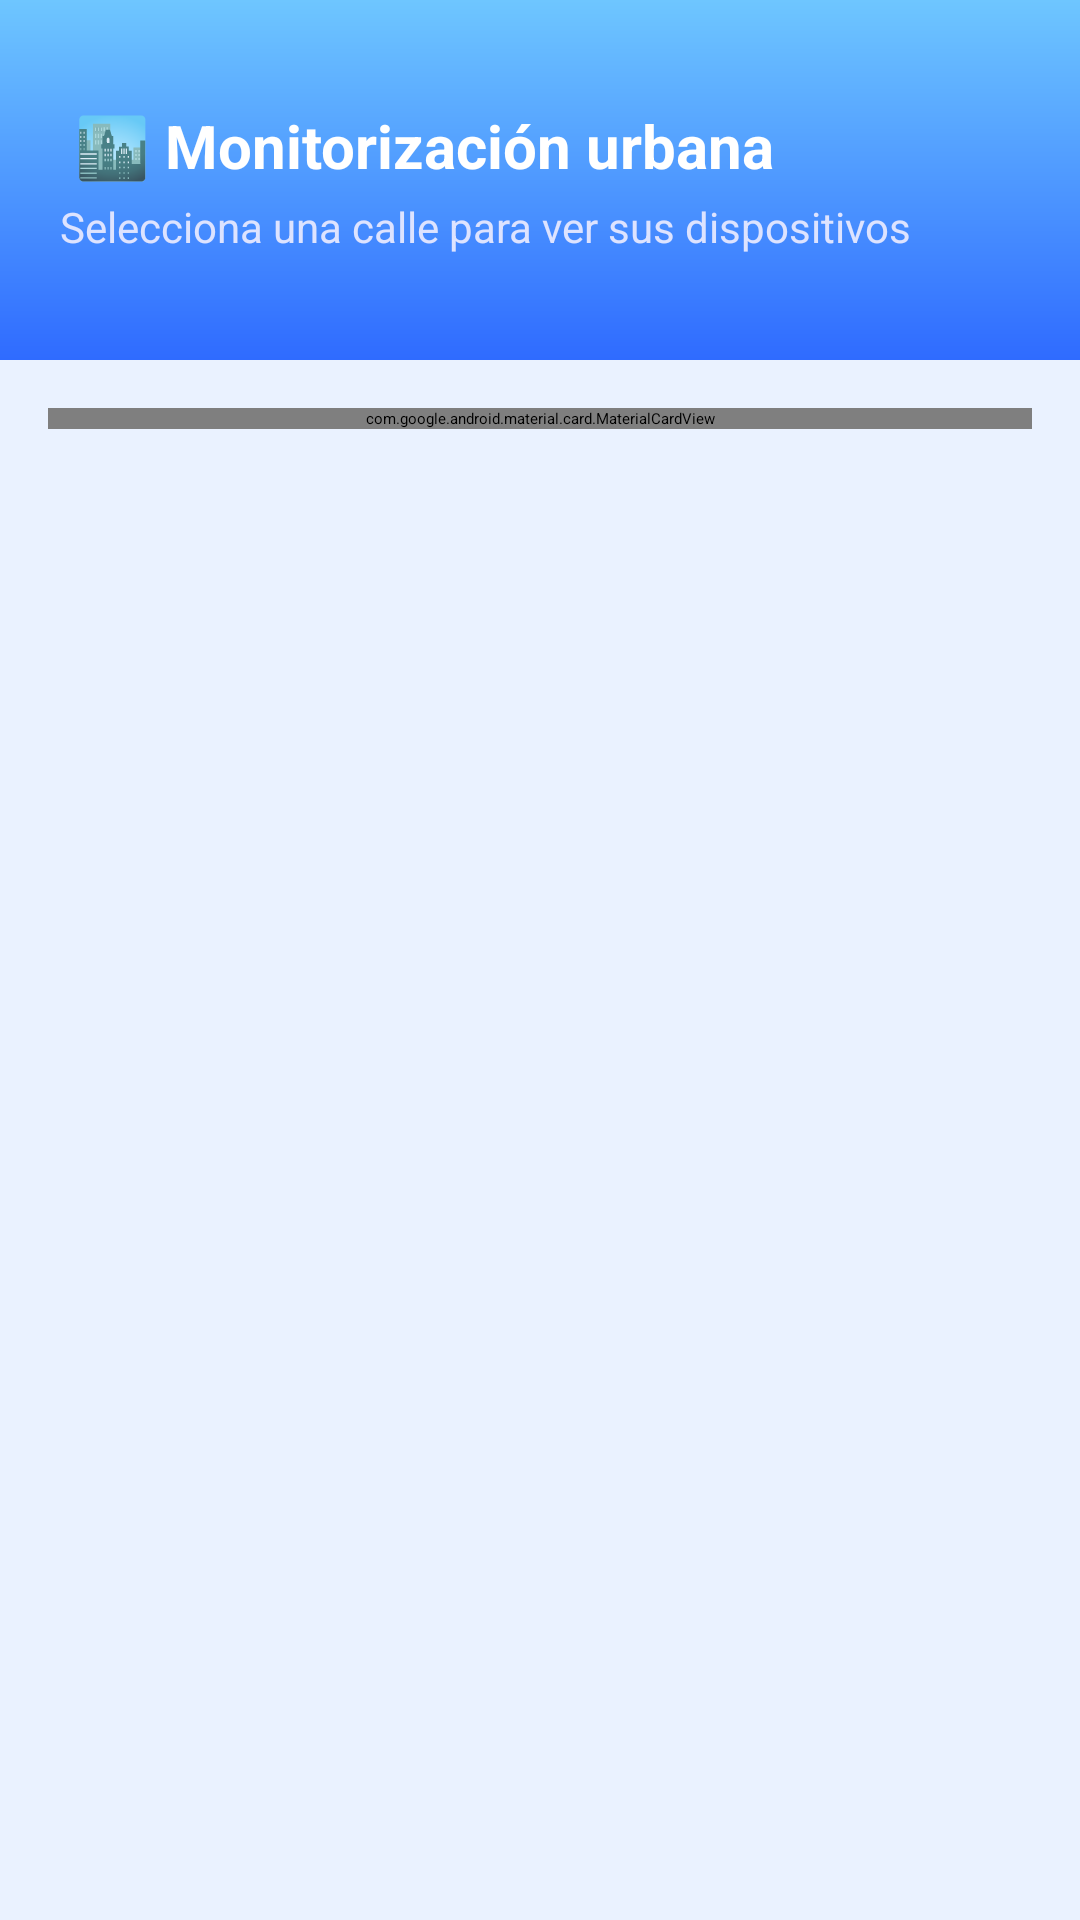

This screen was rendered from an Android layout file. Write that file and the resources it references.
<!-- AndroidManifest.xml: application theme Theme.AppPECL3 -->
<!-- res/layout/activity_street_selection.xml -->
<?xml version="1.0" encoding="utf-8"?>
<androidx.constraintlayout.widget.ConstraintLayout
    xmlns:android="http://schemas.android.com/apk/res/android"
    xmlns:app="http://schemas.android.com/apk/res-auto"
    xmlns:tools="http://schemas.android.com/tools"
    android:id="@+id/main"
    android:layout_width="match_parent"
    android:layout_height="match_parent"
    android:background="#EAF2FF">

    
    <LinearLayout
        android:id="@+id/header"
        android:layout_width="0dp"
        android:layout_height="120dp"
        android:orientation="vertical"
        android:padding="20dp"
        android:gravity="center_vertical"
        android:background="@drawable/bg_header_gradient"
        app:layout_constraintTop_toTopOf="parent"
        app:layout_constraintStart_toStartOf="parent"
        app:layout_constraintEnd_toEndOf="parent"
        >

        <TextView
            android:text=" 🏙️ Monitorización urbana"
            android:layout_width="wrap_content"
            android:layout_height="wrap_content"
            android:textColor="@android:color/white"
            android:textSize="20sp"
            android:textStyle="bold"/>

        <TextView
            android:text="Selecciona una calle para ver sus dispositivos"
            android:layout_width="wrap_content"
            android:layout_height="wrap_content"
            android:textColor="#DDE3FF"
            android:textSize="14sp"
            android:layout_marginTop="4dp"/>
    </LinearLayout>

    

    
    <com.google.android.material.card.MaterialCardView
        android:id="@+id/topBar"
        android:layout_width="0dp"
        android:layout_height="wrap_content"
        android:layout_margin="16dp"
        android:layout_marginTop="16dp"
        app:cardCornerRadius="16dp"
        app:cardElevation="6dp"
        app:layout_constraintEnd_toEndOf="parent"
        app:layout_constraintHorizontal_bias="0.0"
        app:layout_constraintStart_toStartOf="parent"
        app:layout_constraintTop_toBottomOf="@id/header"
        app:cardBackgroundColor="#EAF2FF">

        <LinearLayout
            android:layout_width="match_parent"
            android:layout_height="match_parent"
            android:gravity="center_vertical"
            android:orientation="horizontal"
            android:padding="16dp">

            <ImageView
                android:layout_width="24dp"
                android:layout_height="24dp"
                android:src="@android:drawable/ic_menu_mylocation"
                android:tint="#3F51B5" />

            <TextView
                android:id="@+id/searchStreet"
                android:layout_width="wrap_content"
                android:layout_height="wrap_content"
                android:layout_marginStart="12dp"
                android:text="Seleccionar la calle"
                android:textColor="#1976D2"
                android:textSize="16sp"
                android:textStyle="bold"
                android:clickable="true"
                android:focusable="true" />
        </LinearLayout>
    </com.google.android.material.card.MaterialCardView>

    <androidx.constraintlayout.widget.ConstraintLayout
        android:layout_width="0dp"
        android:layout_height="0dp"
        app:layout_constraintTop_toBottomOf="@id/topBar"
        app:layout_constraintBottom_toBottomOf="parent"
        app:layout_constraintStart_toStartOf="parent"
        app:layout_constraintEnd_toEndOf="parent">

        <androidx.recyclerview.widget.RecyclerView
            android:id="@+id/recyclerDevices"
            android:layout_width="386dp"
            android:layout_height="487dp"
            android:padding="16dp"
            app:layout_constraintBottom_toBottomOf="parent"
            app:layout_constraintEnd_toEndOf="parent"
            app:layout_constraintHorizontal_bias="0.36"
            app:layout_constraintStart_toStartOf="parent"
            app:layout_constraintTop_toTopOf="parent"
            app:layout_constraintVertical_bias="0.307" />
    </androidx.constraintlayout.widget.ConstraintLayout>

</androidx.constraintlayout.widget.ConstraintLayout>
<!-- resources referenced by this layout -->
<resources>
  <!-- drawable bg_header_gradient (drawable) -->
  <?xml version="1.0" encoding="utf-8"?>
  <shape xmlns:android="http://schemas.android.com/apk/res/android"
      android:shape="rectangle">
  
      <gradient
          android:startColor="#6EC6FF"
          android:endColor="#2F6BFF"
          android:angle="270" />
  
  </shape>
  <style name="Theme.AppPECL3" parent="Base.Theme.AppPECL3" />
  <style name="Base.Theme.AppPECL3" parent="Theme.Material3.DayNight.NoActionBar">
          <item name="colorPrimary">#1E40AF</item>
          <item name="colorSecondary">#3B82F6</item>
  
          <item name="colorOnBackground">#E5E7EB</item>
  
          <item name="colorSurface">#1E293B</item>
          <item name="colorOnSurface">#E5E7EB</item>
  
          <item name="android:statusBarColor">@android:color/transparent</item>
          <item name="android:navigationBarColor">@android:color/transparent</item>
          <item name="android:windowLightStatusBar">false</item>
  
      </style>
</resources>
